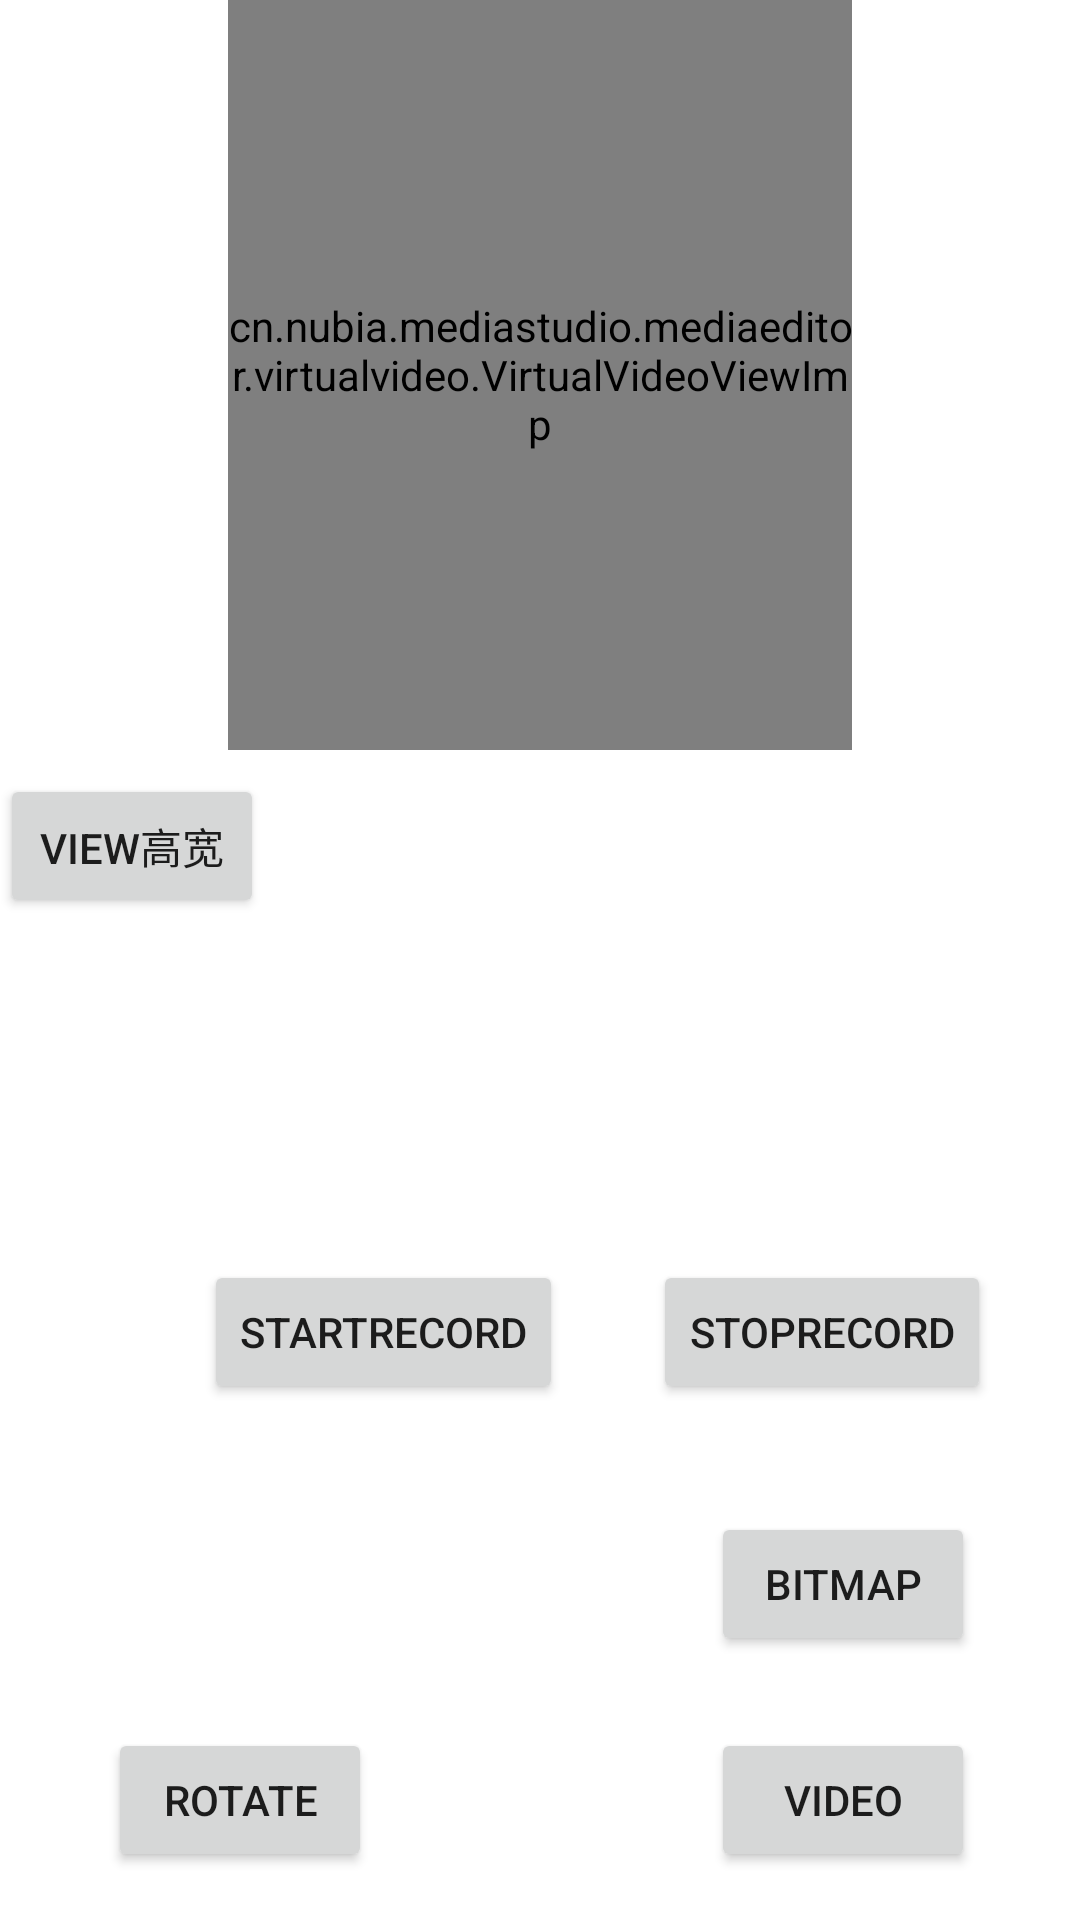

Reconstruct the res/layout file that produces this screen, plus the resources it refers to.
<!-- AndroidManifest.xml: application theme AppTheme -->
<!-- res/layout/activity_media_player1.xml -->
<?xml version="1.0" encoding="utf-8"?>
<android.support.constraint.ConstraintLayout xmlns:android="http://schemas.android.com/apk/res/android"
    xmlns:app="http://schemas.android.com/apk/res-auto"
    xmlns:tools="http://schemas.android.com/tools"
    android:layout_width="match_parent"
    android:layout_height="match_parent"
    android:background="@android:color/background_light"
    tools:context="com.chillingvan.canvasglsample.virtualvideo.VirtualVideoActivity">


    <cn.nubia.mediastudio.mediaeditor.virtualvideo.VirtualVideoViewImp
        android:id="@+id/media_player_texture_view"
        android:layout_width="208dp"
        android:layout_height="250dp"
        app:layout_constraintEnd_toEndOf="parent"
        app:layout_constraintHorizontal_bias="0.5"
        app:layout_constraintStart_toStartOf="parent"
        tools:layout_editor_absoluteY="0dp" />

    <Button
        android:id="@+id/button"
        android:layout_width="wrap_content"
        android:layout_height="wrap_content"
        android:layout_marginBottom="16dp"
        android:onClick="onClickStart"
        android:text="Video"
        app:layout_constraintBottom_toBottomOf="parent"
        app:layout_constraintHorizontal_bias="0.871"
        app:layout_constraintLeft_toLeftOf="parent"
        app:layout_constraintRight_toRightOf="parent" />

    <Button
        android:id="@+id/button2"
        android:layout_width="wrap_content"
        android:layout_height="wrap_content"
        android:layout_marginBottom="24dp"
        android:onClick="ondrawBitmap"
        android:text="Bitmap"
        app:layout_constraintBottom_toTopOf="@+id/button"
        app:layout_constraintEnd_toEndOf="parent"
        app:layout_constraintHorizontal_bias="0.871"
        app:layout_constraintStart_toStartOf="parent" />

    <Button
        android:id="@+id/button3"
        android:layout_width="wrap_content"
        android:layout_height="wrap_content"
        android:layout_marginBottom="16dp"
        android:onClick="rotate"
        android:text="Rotate"
        app:layout_constraintBottom_toBottomOf="parent"
        app:layout_constraintEnd_toStartOf="@+id/button"
        app:layout_constraintHorizontal_bias="0.241"
        app:layout_constraintStart_toStartOf="parent" />

    <Button
        android:id="@+id/button4"
        android:layout_width="wrap_content"
        android:layout_height="wrap_content"
        android:layout_marginBottom="108dp"
        android:layout_marginStart="68dp"
        android:onClick="startRecord"
        android:text="StartRecord"
        app:layout_constraintBottom_toTopOf="@+id/button3"
        app:layout_constraintHorizontal_chainStyle="spread"
        app:layout_constraintStart_toStartOf="parent" />

    <Button
        android:id="@+id/button5"
        android:layout_width="wrap_content"
        android:layout_height="wrap_content"
        android:layout_marginBottom="36dp"
        android:onClick="stopRecord"
        android:text="StopRecord"
        app:layout_constraintBottom_toTopOf="@+id/button2"
        app:layout_constraintEnd_toEndOf="parent"
        app:layout_constraintHorizontal_bias="0.5"
        app:layout_constraintStart_toEndOf="@+id/button4" />

    <Button
        android:id="@+id/button6"
        android:layout_width="wrap_content"
        android:layout_height="wrap_content"
        android:layout_marginTop="8dp"
        android:onClick="viewHeight"
        android:text="View高宽"
        app:layout_constraintTop_toBottomOf="@+id/media_player_texture_view"
        tools:layout_editor_absoluteX="0dp" />


</android.support.constraint.ConstraintLayout>
<!-- resources referenced by this layout -->
<resources>
  <style name="AppTheme" parent="Theme.AppCompat.Light.DarkActionBar">
          
          <item name="colorPrimary">@color/colorPrimary</item>
          <item name="colorPrimaryDark">@color/colorPrimaryDark</item>
          <item name="colorAccent">@color/colorAccent</item>
      </style>
  <!-- not gathered from this repository: default colours our renderer supplied (Android Studio template values) -->
  <color name="colorPrimary">#FF6200EE</color>
  <color name="colorPrimaryDark">#FF3700B3</color>
  <color name="colorAccent">#FF03DAC5</color>
</resources>
